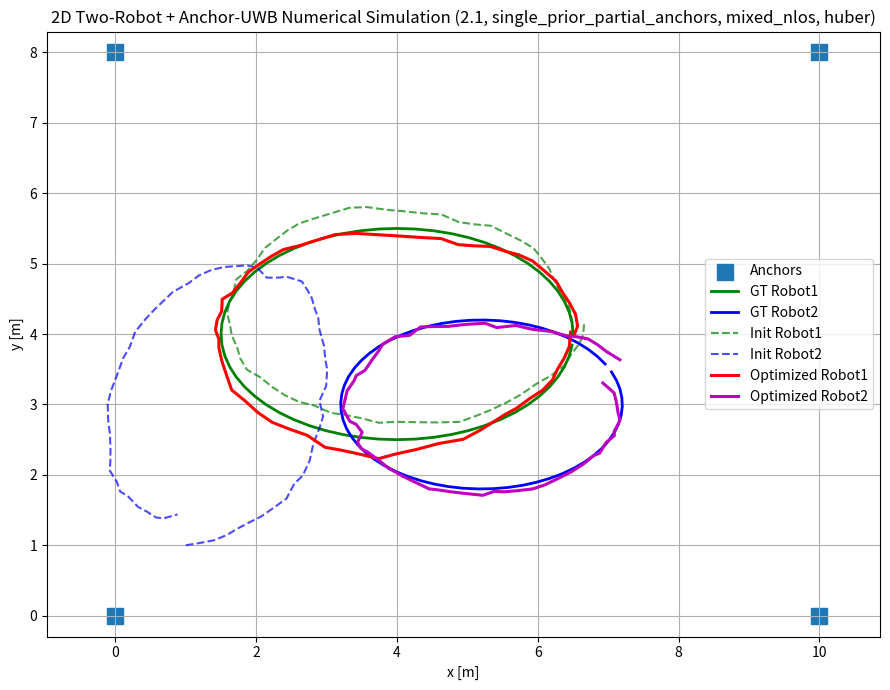

Recreate this plot in Python.
# ============================================================
# sim2d_mvp_2.1
# 2D 双车 + Anchor-UWB 后端数值仿真（NLOS + UWB鲁棒核版）
#
# 【本版本目标】
# 在 2.0 的 NLOS 受损基线基础上，
# 引入仅作用于 UWB 因子的鲁棒处理，
# 用于验证：
# 1) 当一部分 anchor-range 测量带有 NLOS 正偏置时，
#    仅通过 UWB 因子的鲁棒核，是否就能显著缓解后端估计退化；
# 2) 在不引入 switchable constraints、异常剔除、
#    统一可靠性建模的前提下，简单鲁棒核的改进上限有多大；
# 3) 为后续更强的鲁棒图优化与可靠性建模提供中间对照版本。
#
# ------------------------------------------------------------
# 【本版本新增能力】
# 1. 保留 2.0 的 LOS / NLOS 混合测距模型；
# 2. 保留 anchor 部分可见模型；
# 3. 新增仅作用于 UWB 因子的 Huber 鲁棒核；
# 4. 鲁棒核作用在白化后的 UWB 残差上，
#    即先按 sigma_uwb 归一化，再判断是否降权；
# 5. 终端输出中新增鲁棒配置：
#    - 是否启用 UWB 鲁棒
#    - 鲁棒核类型
#    - 鲁棒阈值（sigma 域 / 米制阈值）
#
# ------------------------------------------------------------
# 【本版本仿真的内容】
# 1. 仿真二维世界中的两台机器人真值轨迹
# 2. 仿真两台机器人的局部 odom 测量（高斯噪声 + 固定偏置）
# 3. 仿真两台机器人到 anchors 的 UWB 测距
# 4. 支持 anchor LOS 部分可见
# 5. 支持 UWB LOS / NLOS 混合测距
# 6. 后端优化融合：
#    - Robot1 odom
#    - Robot2 odom
#    - Robot1 到 anchors 的 UWB range
#    - Robot2 到 anchors 的 UWB range
#    - Robot1 第一帧全局强先验
#    - Robot2 可选弱先验 / 无先验
# 7. 仅对 UWB range 因子施加鲁棒核，
#    odom 与先验仍保持普通二次项
# 8. 输出优化前后 RMSE，并绘制轨迹图
#
# ------------------------------------------------------------
# 【本版本鲁棒处理的设计】
# 1. 鲁棒对象：
#    仅 UWB anchor-range 因子
# 2. 鲁棒前残差：
#    e_uwb = (r_pred - r_meas) / sigma_uwb
# 3. 鲁棒核：
#    当前实现为 Huber
# 4. 阈值解释：
#    delta 以“白化后的 sigma 倍数”给出，
#    例如 delta = 2.0 表示
#    |r_pred - r_meas| > 2 * sigma_uwb 时开始降权
# 5. 设计动机：
#    NLOS 测量通常表现为正偏置大残差，
#    其影响应被抑制；
#    LOS 正常测量应尽量保留二次项精度
#
# ------------------------------------------------------------
# 【本版本考虑到的误差/不完美因素】
# 1. Robot1 odom 高斯噪声
# 2. Robot1 odom 固定偏置
# 3. Robot2 odom 高斯噪声
# 4. Robot2 odom 固定偏置
# 5. UWB LOS 高斯测距噪声
# 6. LOS 条件下 anchor 观测缺失
# 7. UWB NLOS 正偏置
# 8. UWB 因子在后端仅具备有限鲁棒能力，
#    并未显式识别或关闭坏边
#
# ------------------------------------------------------------
# 【本版本仍未考虑的内容】
# 1. switchable constraints
# 2. 基于残差的一致性检测与异常剔除
# 3. UWB / LIO / VIO 统一可靠性建模
# 4. 车车相对约束
# 5. 时间偏置 Δt
# 6. 原始相机 / 雷达 / IMU 数据与地图生成
#
# ------------------------------------------------------------
# 【本版本意义】
# 本版本是“有 NLOS，且后端已具备基础鲁棒能力”的中间版本。
# 它应优于 2.0 的无鲁棒基线，
# 但通常仍劣于 1.3 的纯 LOS 基线。
# 该版本用于说明：
# 简单鲁棒核能够有效缓解 NLOS 破坏，
# 但尚不足以完全替代更强的鲁棒图优化与可靠性建模。
# ============================================================
import os
import numpy as np
import matplotlib.pyplot as plt
from scipy.optimize import least_squares


# 轨迹长度
NUM_STEPS_1 = 60
NUM_STEPS_2 = 60

# Anchor 坐标（世界系）
ANCHORS = np.array([
    [0.0, 0.0],
    [10.0, 0.0],
    [10.0, 8.0],
    [0.0, 8.0]
])

# Robot1 真值轨迹参数
GT1_CENTER_X = 4.0
GT1_CENTER_Y = 4.0
GT1_RADIUS_X = 2.5
GT1_RADIUS_Y = 1.5
GT1_PHASE = 0.0

# Robot2 真值轨迹参数
GT2_CENTER_X = 5.2
GT2_CENTER_Y = 3.0
GT2_RADIUS_X = 2.0
GT2_RADIUS_Y = 1.2
GT2_PHASE = 0.5

# Robot1 odom 测量误差参数
ODOM1_SIGMA_XY = 0.03
ODOM1_SIGMA_YAW = 0.01
ODOM1_BIAS_XY = (0.004, -0.002)
ODOM1_BIAS_YAW = 0.0015

# Robot2 odom 测量误差参数
ODOM2_SIGMA_XY = 0.04
ODOM2_SIGMA_YAW = 0.015
ODOM2_BIAS_XY = (0.006, 0.003)
ODOM2_BIAS_YAW = -0.002

# UWB LOS 测距误差参数
UWB_SIGMA_R = 0.15

# 优化中使用的残差权重参数（对应标准差）
SIGMA_PRIOR_XY = 0.02
SIGMA_PRIOR_YAW = 0.02
SIGMA_ODOM_XY = 0.05
SIGMA_ODOM_YAW = 0.03
SIGMA_UWB = UWB_SIGMA_R

# =========================
# 1.2 版新增：更真实的先验设置
# =========================

# Robot2 的优化初值（注意：这是 initial guess，不是先验约束）
# 它故意不等于 gt2[0]，表示车2一开始并不知道自己的真实全局位置
ROBOT2_INIT_GUESS = np.array([1.0, 1.0, 0.2])

# 是否给 Robot2 一个很弱的先验
# 1.2 严格版建议设为 False
USE_ROBOT2_WEAK_PRIOR = False

# 如果你将来想测试“车2有一个很弱的粗先验”，可以打开上面的开关，
# 并使用下面两个参数
SIGMA_WEAK_PRIOR2_XY = 5.0
SIGMA_WEAK_PRIOR2_YAW = 1.5



# =========================
# 1.3 版新增：baseline / 消融开关
# =========================

# 可选模式：
# 1) "odom_only"
# 2) "dual_prior_all_anchors"
# 3) "single_prior_all_anchors"
# 4) "single_prior_partial_anchors"
BASELINE_MODE = "single_prior_partial_anchors"

# 是否启用 UWB（由 baseline_mode 自动决定，通常不手动改）
# 这里只保留给你调试时备用
FORCE_USE_UWB = None   # None 表示跟随 BASELINE_MODE；True/False 表示强制覆盖



# 部分可见时，每个时刻可见 anchor 数范围
MIN_VISIBLE_ANCHORS = 2
MAX_VISIBLE_ANCHORS = 4




# =========================
# 2.0 版新增：NLOS 配置
# =========================

# UWB 测量误差模式：
# "los"        -> 纯 LOS（即 1.3 行为）
# "mixed_nlos" -> LOS + NLOS 混合
UWB_ERROR_MODE = "mixed_nlos"

# 每条“可见的”UWB 测量成为 NLOS 的概率
NLOS_PROB = 0.30

# NLOS 正偏置大小（单位：m）
# 推荐先做中等强度，不要一上来太极端
NLOS_BIAS_MEAN = 1.2
NLOS_BIAS_STD = 0.35

# 为避免出现负偏置或过大偏置，做截断
NLOS_BIAS_MIN = 0.4
NLOS_BIAS_MAX = 2.5

# =========================
# 2.0 版新增：可重复随机源
# 目的：让 1.3 / 2.0 在同一可见性 realization 下严格对比
# =========================
SEED_MAIN = 42          # 保留给 odom 等未拆分随机项
SEED_VIS_R1 = 1001
SEED_VIS_R2 = 1002
SEED_UWB_LOS_R1 = 2001
SEED_UWB_LOS_R2 = 2002
SEED_UWB_NLOS_R1 = 3001
SEED_UWB_NLOS_R2 = 3002



# =========================
# 2.1 版新增：UWB 鲁棒处理配置
# 说明：
# - 只对 UWB 因子做鲁棒核
# - odom / prior 保持普通二次项
# =========================
USE_ROBUST_UWB = True

# 当前先实现 Huber
ROBUST_KERNEL = "huber"

# Huber 阈值，单位不是米，而是“白化后的 sigma 倍数”
# delta = 2.0 表示：|r_pred-r_meas| > 2*sigma_uwb 时开始降权
ROBUST_DELTA_UWB = 2.0



# =========================
# 基础工具函数
# =========================
def wrap_angle(theta):
    """将角度限制到 [-pi, pi]"""
    return (theta + np.pi) % (2 * np.pi) - np.pi


def pose_compose(pose, delta):
    """
    2D位姿复合
    pose:  [x, y, yaw]
    delta: [dx_body, dy_body, dyaw]
    """
    x, y, yaw = pose
    dx, dy, dyaw = delta

    c = np.cos(yaw)
    s = np.sin(yaw)

    x_new = x + c * dx - s * dy
    y_new = y + s * dx + c * dy
    yaw_new = wrap_angle(yaw + dyaw)

    return np.array([x_new, y_new, yaw_new])


def relative_pose(pose_i, pose_j):
    """
    根据世界系下两个位姿，计算 i->j 的相对位姿（以 i 的 body 系表示）
    """
    xi, yi, thi = pose_i
    xj, yj, thj = pose_j

    dx = xj - xi
    dy = yj - yi

    c = np.cos(thi)
    s = np.sin(thi)

    dx_body = c * dx + s * dy
    dy_body = -s * dx + c * dy
    dth = wrap_angle(thj - thi)

    return np.array([dx_body, dy_body, dth])


def sample_truncated_gaussian(mean, std, vmin, vmax, rng):
    """
    从截断高斯中采样，确保偏置为正且落在合理范围内
    """
    for _ in range(100):
        x = rng.normal(loc=mean, scale=std)
        if vmin <= x <= vmax:
            return x
    return np.clip(mean, vmin, vmax)


def generate_visibility_schedule(num_steps, num_anchors,
                                 visibility_mode="all",
                                 min_visible=2,
                                 max_visible=4,
                                 rng_vis=None):
    """
    预生成每一帧的可见 anchor 集合。
    这样 1.3 和 2.0 就能复用同一套 visibility realization。
    """
    if rng_vis is None:
        rng_vis = np.random.default_rng()

    visible_ids_per_step = []

    for _ in range(num_steps):
        if visibility_mode == "all":
            visible_ids = np.arange(num_anchors, dtype=int)

        elif visibility_mode == "partial_random":
            max_visible_eff = min(max_visible, num_anchors)
            min_visible_eff = min(min_visible, max_visible_eff)
            n_visible = rng_vis.integers(min_visible_eff, max_visible_eff + 1)
            visible_ids = rng_vis.choice(num_anchors, size=n_visible, replace=False)
            visible_ids = np.array(visible_ids, dtype=int)

        else:
            raise ValueError(f"Unknown visibility_mode: {visibility_mode}")

        visible_ids_per_step.append(visible_ids)

    return visible_ids_per_step

# =========================
# 生成两车真值轨迹
# =========================
def generate_truth_traj(center_x, center_y, radius_x, radius_y, phase, N):
    traj = []
    for k in range(N):
        t = 2.0 * np.pi * k / N + phase
        x = center_x + radius_x * np.cos(t)
        y = center_y + radius_y * np.sin(t)

        t2 = 2.0 * np.pi * ((k + 1) % N) / N + phase
        x2 = center_x + radius_x * np.cos(t2)
        y2 = center_y + radius_y * np.sin(t2)
        yaw = np.arctan2(y2 - y, x2 - x)

        traj.append([x, y, yaw])

    return np.array(traj)


# =========================
# 模拟里程计测量
# =========================
def simulate_odom(traj, sigma_xy=0.03, sigma_yaw=0.01,
                  bias_xy=(0.0, 0.0), bias_yaw=0.0):
    """
    输入真值轨迹，输出相邻帧 odom 测量
    """
    zs = []
    for k in range(len(traj) - 1):
        z = relative_pose(traj[k], traj[k + 1]).copy()

        # 加系统偏置（让漂移更明显）
        z[0] += bias_xy[0]
        z[1] += bias_xy[1]
        z[2] += bias_yaw

        # 加高斯噪声
        z[0] += np.random.randn() * sigma_xy
        z[1] += np.random.randn() * sigma_xy
        z[2] += np.random.randn() * sigma_yaw
        z[2] = wrap_angle(z[2])

        zs.append(z)

    return np.array(zs)


# =========================
# 模拟 UWB anchor-range 测量
# =========================
def simulate_uwb(traj, anchors, sigma_r=0.08,
                 error_mode="los",
                 nlos_prob=0.0,
                 nlos_bias_mean=1.2,
                 nlos_bias_std=0.35,
                 nlos_bias_min=0.4,
                 nlos_bias_max=2.5,
                 visible_ids_per_step=None,
                 rng_los=None,
                 rng_nlos=None):
    """
    对每个时刻生成 UWB anchor-range 测量

    visible_ids_per_step[k] 给定第 k 帧哪些 anchor 可见

    返回:
        (k, anchor_id, measured_range, is_nlos, nlos_bias)
    """
    if visible_ids_per_step is None:
        raise ValueError("visible_ids_per_step must be provided for reproducible experiments.")

    if rng_los is None:
        rng_los = np.random.default_rng()
    if rng_nlos is None:
        rng_nlos = np.random.default_rng()

    measurements = []

    for k in range(len(traj)):
        px, py, _ = traj[k]
        p = np.array([px, py])
        visible_ids = visible_ids_per_step[k]

        for m in visible_ids:
            a = anchors[m]
            r_true = np.linalg.norm(p - a)

            # LOS 基础测距噪声
            r_meas = r_true + rng_los.normal(loc=0.0, scale=sigma_r)

            # NLOS 污染
            is_nlos = False
            nlos_bias = 0.0

            if error_mode == "mixed_nlos":
                if rng_nlos.random() < nlos_prob:
                    is_nlos = True
                    nlos_bias = sample_truncated_gaussian(
                        mean=nlos_bias_mean,
                        std=nlos_bias_std,
                        vmin=nlos_bias_min,
                        vmax=nlos_bias_max,
                        rng=rng_nlos
                    )
                    r_meas += nlos_bias

            elif error_mode != "los":
                raise ValueError(f"Unknown error_mode: {error_mode}")

            measurements.append((k, int(m), r_meas, is_nlos, nlos_bias))

    return measurements



def summarize_uwb_measurements(measurements, name="UWB"):
    total = len(measurements)
    nlos_flags = [int(meas[3]) for meas in measurements]
    nlos_count = sum(nlos_flags)
    los_count = total - nlos_count

    nlos_biases = [meas[4] for meas in measurements if meas[3]]
    mean_bias = np.mean(nlos_biases) if len(nlos_biases) > 0 else 0.0

    print(f"\n[{name}] total measurements = {total}")
    print(f"[{name}] LOS count          = {los_count}")
    print(f"[{name}] NLOS count         = {nlos_count}")
    print(f"[{name}] NLOS ratio         = {nlos_count / total:.3f}" if total > 0 else f"[{name}] NLOS ratio         = 0.000")
    print(f"[{name}] mean NLOS bias     = {mean_bias:.3f} m")




def robustify_whitened_residual(e, use_robust=False, kernel="huber", delta=2.0):
    """
    输入:
        e: 白化后的标量残差（例如 e = (r_pred-r_meas)/sigma_uwb）

    输出:
        可直接送入 least_squares 的“等效残差”

    设计说明：
    - 若不启用鲁棒，直接返回 e
    - 若启用 Huber，则返回与 Huber 代价对应的等效残差
    - 这样 least_squares(loss="linear") 仍可使用，
      但 UWB 因子的代价函数已经被我们手工改成 Huber 了
    """
    if (not use_robust) or (kernel == "none"):
        return e

    a = abs(e)

    if kernel == "huber":
        # 小残差：保持二次项
        if a <= delta:
            return e

        # 大残差：转为线性增长
        # 这里返回的是“等效残差”，使 0.5 * f^2 对应 Huber 代价
        return np.sign(e) * np.sqrt(2.0 * delta * (a - 0.5 * delta))

    else:
        raise ValueError(f"Unknown robust kernel: {kernel}")




# =========================
# 从 odom 积分出初始轨迹
# =========================
def integrate_odom(odom, init_pose):
    traj = [init_pose.copy()]
    cur = init_pose.copy()

    for z in odom:
        cur = pose_compose(cur, z)
        traj.append(cur.copy())

    return np.array(traj)


# =========================
# 打包/解包状态
# =========================
def pack_states(traj1, traj2):
    return np.hstack([traj1.reshape(-1), traj2.reshape(-1)])


def unpack_states(x, N1, N2):
    traj1 = x[:3 * N1].reshape(N1, 3)
    traj2 = x[3 * N1:].reshape(N2, 3)
    return traj1, traj2


# =========================
# 构造残差函数
# =========================
def build_residual_function(
    N1, N2,
    odom1, odom2,
    uwb1, uwb2,
    anchors,
    prior1,
    prior2=None,
    use_robot2_prior=False,
    use_uwb=True,
    sigma_prior_xy=0.02,
    sigma_prior_yaw=0.02,
    sigma_prior2_xy=5.0,
    sigma_prior2_yaw=1.5,
    sigma_odom_xy=0.05,
    sigma_odom_yaw=0.03,
    sigma_uwb=0.15,
    use_robust_uwb=False,
    robust_kernel="huber",
    robust_delta_uwb=2.0
):
    """
    返回 least_squares 使用的残差函数
    """
    w_prior_xy = 1.0 / sigma_prior_xy
    w_prior_yaw = 1.0 / sigma_prior_yaw
    w_prior2_xy = 1.0 / sigma_prior2_xy
    w_prior2_yaw = 1.0 / sigma_prior2_yaw
    w_odom_xy = 1.0 / sigma_odom_xy
    w_odom_yaw = 1.0 / sigma_odom_yaw
    w_uwb = 1.0 / sigma_uwb

    def residual(x):
        traj1, traj2 = unpack_states(x, N1, N2)
        res = []

        # ---- Robot1 第一帧强先验：提供全局 gauge ----
        e1 = traj1[0] - prior1
        e1[2] = wrap_angle(e1[2])
        res.extend([w_prior_xy * e1[0], w_prior_xy * e1[1], w_prior_yaw * e1[2]])

        # ---- Robot2 默认不使用真值先验 ----
        # 如果将来想测试“弱先验”，可打开 use_robot2_prior
        if use_robot2_prior and (prior2 is not None):
            e2 = traj2[0] - prior2
            e2[2] = wrap_angle(e2[2])
            res.extend([w_prior2_xy * e2[0], w_prior2_xy * e2[1], w_prior2_yaw * e2[2]])

        # ---- Robot1 odom 因子 ----
        for k in range(N1 - 1):
            pred = relative_pose(traj1[k], traj1[k + 1])
            err = pred - odom1[k]
            err[2] = wrap_angle(err[2])
            res.extend([w_odom_xy * err[0], w_odom_xy * err[1], w_odom_yaw * err[2]])

        # ---- Robot2 odom 因子 ----
        for k in range(N2 - 1):
            pred = relative_pose(traj2[k], traj2[k + 1])
            err = pred - odom2[k]
            err[2] = wrap_angle(err[2])
            res.extend([w_odom_xy * err[0], w_odom_xy * err[1], w_odom_yaw * err[2]])

        if use_uwb:
            # ---- Robot1 UWB 因子（可选鲁棒）----
            for meas in uwb1:
                k, m, r_meas = meas[:3]
                px, py, _ = traj1[k]
                r_pred = np.linalg.norm(np.array([px, py]) - anchors[m])

                # 先白化
                e_uwb = w_uwb * (r_pred - r_meas)

                # 再只对 UWB 残差施加鲁棒核
                e_uwb_robust = robustify_whitened_residual(
                    e_uwb,
                    use_robust=use_robust_uwb,
                    kernel=robust_kernel,
                    delta=robust_delta_uwb
                )
                res.append(e_uwb_robust)

            # ---- Robot2 UWB 因子（可选鲁棒）----
            for meas in uwb2:
                k, m, r_meas = meas[:3]
                px, py, _ = traj2[k]
                r_pred = np.linalg.norm(np.array([px, py]) - anchors[m])

                # 先白化
                e_uwb = w_uwb * (r_pred - r_meas)

                # 再只对 UWB 残差施加鲁棒核
                e_uwb_robust = robustify_whitened_residual(
                    e_uwb,
                    use_robust=use_robust_uwb,
                    kernel=robust_kernel,
                    delta=robust_delta_uwb
                )
                res.append(e_uwb_robust)

        return np.array(res)

    return residual


# =========================
# 主程序
# =========================
def main():
    np.random.seed(SEED_MAIN)
    os.makedirs("figs", exist_ok=True)

    # =========================
    # 根据 BASELINE_MODE 自动配置
    # =========================
    if BASELINE_MODE == "odom_only":
        use_uwb = False
        use_robot2_prior = False
        prior2_for_opt = None
        sigma_prior2_xy = SIGMA_WEAK_PRIOR2_XY
        sigma_prior2_yaw = SIGMA_WEAK_PRIOR2_YAW
        anchor_visibility_mode = "all"

    elif BASELINE_MODE == "dual_prior_all_anchors":
        use_uwb = True
        use_robot2_prior = True
        prior2_for_opt = None   # 后面 gt2 生成后再替换为 gt2[0]
        sigma_prior2_xy = SIGMA_PRIOR_XY
        sigma_prior2_yaw = SIGMA_PRIOR_YAW
        anchor_visibility_mode = "all"

    elif BASELINE_MODE == "single_prior_all_anchors":
        use_uwb = True
        use_robot2_prior = USE_ROBOT2_WEAK_PRIOR
        prior2_for_opt = ROBOT2_INIT_GUESS if USE_ROBOT2_WEAK_PRIOR else None
        sigma_prior2_xy = SIGMA_WEAK_PRIOR2_XY
        sigma_prior2_yaw = SIGMA_WEAK_PRIOR2_YAW
        anchor_visibility_mode = "all"

    elif BASELINE_MODE == "single_prior_partial_anchors":
        use_uwb = True
        use_robot2_prior = USE_ROBOT2_WEAK_PRIOR
        prior2_for_opt = ROBOT2_INIT_GUESS if USE_ROBOT2_WEAK_PRIOR else None
        sigma_prior2_xy = SIGMA_WEAK_PRIOR2_XY
        sigma_prior2_yaw = SIGMA_WEAK_PRIOR2_YAW
        anchor_visibility_mode = "partial_random"

    else:
        raise ValueError(f"Unknown BASELINE_MODE: {BASELINE_MODE}")

    # 如果手动强制设置了 USE_UWB，就覆盖模式默认值
    if FORCE_USE_UWB is not None:
        use_uwb = FORCE_USE_UWB

    print("========== Simulation Config ==========")
    print(f"ODOM1_SIGMA_XY                 = {ODOM1_SIGMA_XY}")
    print(f"ODOM1_SIGMA_YAW                = {ODOM1_SIGMA_YAW}")
    print(f"ODOM1_BIAS_XY                  = {ODOM1_BIAS_XY}")
    print(f"ODOM1_BIAS_YAW                 = {ODOM1_BIAS_YAW}")
    print(f"ODOM2_SIGMA_XY                 = {ODOM2_SIGMA_XY}")
    print(f"ODOM2_SIGMA_YAW                = {ODOM2_SIGMA_YAW}")
    print(f"ODOM2_BIAS_XY                  = {ODOM2_BIAS_XY}")
    print(f"ODOM2_BIAS_YAW                 = {ODOM2_BIAS_YAW}")
    print(f"UWB_SIGMA_R(sim)               = {UWB_SIGMA_R}")
    print(f"SIGMA_UWB(opt)                 = {SIGMA_UWB}")
    print(f"ROBOT2_INIT_GUESS              = {ROBOT2_INIT_GUESS}")
    print(f"USE_ROBOT2_WEAK_PRIOR          = {USE_ROBOT2_WEAK_PRIOR}")
    print(f"BASELINE_MODE                  = {BASELINE_MODE}")
    print(f"EFFECTIVE_ANCHOR_VISIBILITY    = {anchor_visibility_mode}")
    print(f"EFFECTIVE_USE_UWB              = {use_uwb}")
    print(f"EFFECTIVE_USE_ROBOT2_PRIOR     = {use_robot2_prior}")
    print(f"MIN_VISIBLE_ANCHORS            = {MIN_VISIBLE_ANCHORS}")
    print(f"MAX_VISIBLE_ANCHORS            = {MAX_VISIBLE_ANCHORS}")
    print(f"UWB_ERROR_MODE                 = {UWB_ERROR_MODE}")
    print(f"NLOS_PROB                      = {NLOS_PROB}")
    print(f"NLOS_BIAS_MEAN                 = {NLOS_BIAS_MEAN}")
    print(f"NLOS_BIAS_STD                  = {NLOS_BIAS_STD}")
    print(f"NLOS_BIAS_MIN                  = {NLOS_BIAS_MIN}")
    print(f"NLOS_BIAS_MAX                  = {NLOS_BIAS_MAX}")
    print(f"USE_ROBUST_UWB                 = {USE_ROBUST_UWB}")
    print(f"ROBUST_KERNEL                  = {ROBUST_KERNEL}")
    print(f"ROBUST_DELTA_UWB[sigma]        = {ROBUST_DELTA_UWB}")
    print(f"ROBUST_THRESHOLD_UWB[m]        = {ROBUST_DELTA_UWB * UWB_SIGMA_R:.3f}")
    print("=======================================")

    # 1) anchor 坐标（世界系）
    anchors = ANCHORS

    # 2) 轨迹长度
    N1 = NUM_STEPS_1
    N2 = NUM_STEPS_2

    # 3) 生成两车真值轨迹
    gt1 = generate_truth_traj(
        center_x=GT1_CENTER_X,
        center_y=GT1_CENTER_Y,
        radius_x=GT1_RADIUS_X,
        radius_y=GT1_RADIUS_Y,
        phase=GT1_PHASE,
        N=N1
    )

    gt2 = generate_truth_traj(
        center_x=GT2_CENTER_X,
        center_y=GT2_CENTER_Y,
        radius_x=GT2_RADIUS_X,
        radius_y=GT2_RADIUS_Y,
        phase=GT2_PHASE,
        N=N2
    )

    # 4) 模拟 odom 测量（故意给车2更大漂移）
    odom1 = simulate_odom(
        gt1,
        sigma_xy=ODOM1_SIGMA_XY,
        sigma_yaw=ODOM1_SIGMA_YAW,
        bias_xy=ODOM1_BIAS_XY,
        bias_yaw=ODOM1_BIAS_YAW
    )

    odom2 = simulate_odom(
        gt2,
        sigma_xy=ODOM2_SIGMA_XY,
        sigma_yaw=ODOM2_SIGMA_YAW,
        bias_xy=ODOM2_BIAS_XY,
        bias_yaw=ODOM2_BIAS_YAW
    )

    # 5) 模拟 UWB 测距
    if use_uwb:
        vis_sched1 = generate_visibility_schedule(
            num_steps=len(gt1),
            num_anchors=len(anchors),
            visibility_mode=anchor_visibility_mode,
            min_visible=MIN_VISIBLE_ANCHORS,
            max_visible=MAX_VISIBLE_ANCHORS,
            rng_vis=np.random.default_rng(SEED_VIS_R1)
        )

        vis_sched2 = generate_visibility_schedule(
            num_steps=len(gt2),
            num_anchors=len(anchors),
            visibility_mode=anchor_visibility_mode,
            min_visible=MIN_VISIBLE_ANCHORS,
            max_visible=MAX_VISIBLE_ANCHORS,
            rng_vis=np.random.default_rng(SEED_VIS_R2)
        )

        uwb1 = simulate_uwb(
            gt1,
            anchors,
            sigma_r=UWB_SIGMA_R,
            error_mode=UWB_ERROR_MODE,
            nlos_prob=NLOS_PROB,
            nlos_bias_mean=NLOS_BIAS_MEAN,
            nlos_bias_std=NLOS_BIAS_STD,
            nlos_bias_min=NLOS_BIAS_MIN,
            nlos_bias_max=NLOS_BIAS_MAX,
            visible_ids_per_step=vis_sched1,
            rng_los=np.random.default_rng(SEED_UWB_LOS_R1),
            rng_nlos=np.random.default_rng(SEED_UWB_NLOS_R1)
        )

        uwb2 = simulate_uwb(
            gt2,
            anchors,
            sigma_r=UWB_SIGMA_R,
            error_mode=UWB_ERROR_MODE,
            nlos_prob=NLOS_PROB,
            nlos_bias_mean=NLOS_BIAS_MEAN,
            nlos_bias_std=NLOS_BIAS_STD,
            nlos_bias_min=NLOS_BIAS_MIN,
            nlos_bias_max=NLOS_BIAS_MAX,
            visible_ids_per_step=vis_sched2,
            rng_los=np.random.default_rng(SEED_UWB_LOS_R2),
            rng_nlos=np.random.default_rng(SEED_UWB_NLOS_R2)
        )

        summarize_uwb_measurements(uwb1, name="Robot1 UWB")
        summarize_uwb_measurements(uwb2, name="Robot2 UWB")

    else:
        uwb1, uwb2 = [], []
        print("\n[UWB] disabled in current baseline.")


    # 6) 由 odom 积分得到初始轨迹
    init1 = integrate_odom(odom1, gt1[0].copy())
    # 由 baseline 模式决定 Robot2 的初始轨迹起点
    if BASELINE_MODE == "dual_prior_all_anchors":
        init2 = integrate_odom(odom2, gt2[0].copy())
    else:
        init2 = integrate_odom(odom2, ROBOT2_INIT_GUESS.copy())

    # 7) 打包初值
    x0 = pack_states(init1, init2)

    # 8) 构造残差函数
    # dual prior 模式下，Robot2 的强先验要用 gt2[0]
    if BASELINE_MODE == "dual_prior_all_anchors":
        prior2_for_opt = gt2[0]

    residual_fn = build_residual_function(
        N1=N1,
        N2=N2,
        odom1=odom1,
        odom2=odom2,
        uwb1=uwb1,
        uwb2=uwb2,
        anchors=anchors,
        prior1=gt1[0],
        prior2=prior2_for_opt,
        use_robot2_prior=use_robot2_prior,
        use_uwb=use_uwb,
        sigma_prior_xy=SIGMA_PRIOR_XY,
        sigma_prior_yaw=SIGMA_PRIOR_YAW,
        sigma_prior2_xy=sigma_prior2_xy,
        sigma_prior2_yaw=sigma_prior2_yaw,
        sigma_odom_xy=SIGMA_ODOM_XY,
        sigma_odom_yaw=SIGMA_ODOM_YAW,
        sigma_uwb=SIGMA_UWB,
        use_robust_uwb=USE_ROBUST_UWB,
        robust_kernel=ROBUST_KERNEL,
        robust_delta_uwb=ROBUST_DELTA_UWB
    )

    # 9) 优化
    result = least_squares(
        residual_fn,
        x0,
        verbose=2,
        max_nfev=100,
        loss="linear"
    )

    est1, est2 = unpack_states(result.x, N1, N2)

    # 10) 计算初始与优化后的 RMSE
    init_rmse1 = np.sqrt(np.mean(np.sum((init1[:, :2] - gt1[:, :2]) ** 2, axis=1)))
    init_rmse2 = np.sqrt(np.mean(np.sum((init2[:, :2] - gt2[:, :2]) ** 2, axis=1)))

    est_rmse1 = np.sqrt(np.mean(np.sum((est1[:, :2] - gt1[:, :2]) ** 2, axis=1)))
    est_rmse2 = np.sqrt(np.mean(np.sum((est2[:, :2] - gt2[:, :2]) ** 2, axis=1)))

    print("\n========== RMSE ==========")
    print(f"Robot1 init position RMSE: {init_rmse1:.4f} m")
    print(f"Robot1 est  position RMSE: {est_rmse1:.4f} m")
    print(f"Robot2 init position RMSE: {init_rmse2:.4f} m")
    print(f"Robot2 est  position RMSE: {est_rmse2:.4f} m")

    # 11) 画图
    plt.figure(figsize=(9, 7))

    # anchors
    plt.scatter(anchors[:, 0], anchors[:, 1], marker='s', s=120, label='Anchors')

    # ground truth
    plt.plot(gt1[:, 0], gt1[:, 1], 'g-', linewidth=2, label='GT Robot1')
    plt.plot(gt2[:, 0], gt2[:, 1], 'b-', linewidth=2, label='GT Robot2')

    # initial from odom
    plt.plot(init1[:, 0], init1[:, 1], 'g--', alpha=0.7, label='Init Robot1')
    plt.plot(init2[:, 0], init2[:, 1], 'b--', alpha=0.7, label='Init Robot2')

    # optimized
    plt.plot(est1[:, 0], est1[:, 1], 'r-', linewidth=2.2, label='Optimized Robot1')
    plt.plot(est2[:, 0], est2[:, 1], 'm-', linewidth=2.2, label='Optimized Robot2')

    plt.axis('equal')
    plt.grid(True)
    plt.xlabel('x [m]')
    plt.ylabel('y [m]')
    plt.title(f'2D Two-Robot + Anchor-UWB Numerical Simulation (2.1, {BASELINE_MODE}, {UWB_ERROR_MODE}, {ROBUST_KERNEL})')
    plt.legend()
    plt.tight_layout()

    save_path = os.path.join(
        "figs",
        f"sim2d_mvp_2.1_{BASELINE_MODE}_{UWB_ERROR_MODE}_{ROBUST_KERNEL}.png"
    )
    plt.savefig(save_path, dpi=200)
    print(f"\nFigure saved to: {save_path}")

    plt.show()


if __name__ == "__main__":
    main()
